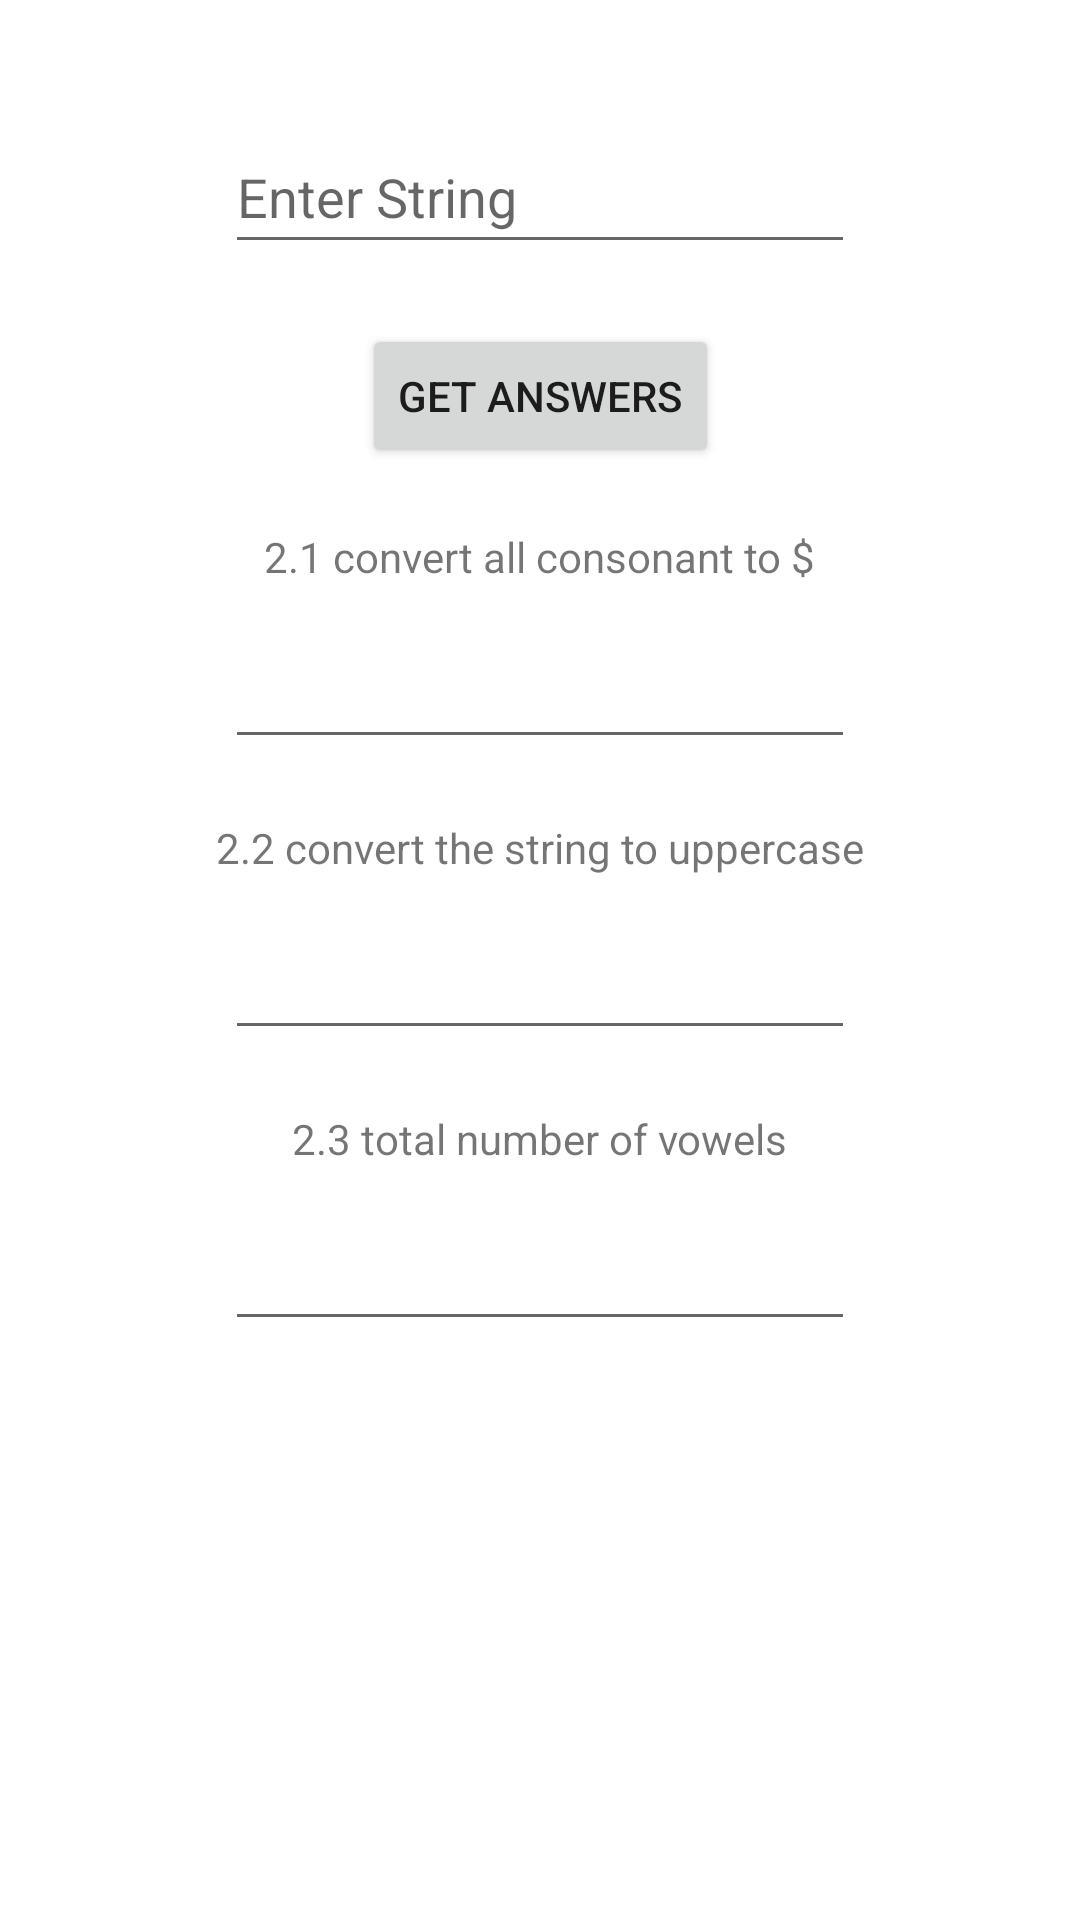

Reconstruct the res/layout file that produces this screen, plus the resources it refers to.
<!-- AndroidManifest.xml: application theme Theme.MidtermProject -->
<!-- res/layout/activity_string_manipulation.xml -->
<?xml version="1.0" encoding="utf-8"?>
<androidx.constraintlayout.widget.ConstraintLayout xmlns:android="http://schemas.android.com/apk/res/android"
    xmlns:app="http://schemas.android.com/apk/res-auto"
    xmlns:tools="http://schemas.android.com/tools"
    android:layout_width="match_parent"
    android:layout_height="match_parent"
    tools:context=".stringmanipulation.StringManipulationActivity">

    <EditText
        android:id="@+id/etStr"
        android:layout_width="wrap_content"
        android:layout_height="wrap_content"
        android:layout_marginTop="40dp"
        android:ems="10"
        android:hint="@string/string_man_act_enter_string"
        android:importantForAutofill="no"
        android:inputType="textPersonName"
        android:minHeight="48dp"
        app:layout_constraintEnd_toEndOf="parent"
        app:layout_constraintStart_toStartOf="parent"
        app:layout_constraintTop_toTopOf="parent"
        tools:ignore="TextContrastCheck" />

    <Button
        android:id="@+id/btnGetAnswers"
        android:layout_width="wrap_content"
        android:layout_height="wrap_content"
        android:layout_marginTop="20dp"
        android:text="@string/string_man_act_get_answers"
        app:layout_constraintEnd_toEndOf="parent"
        app:layout_constraintStart_toStartOf="parent"
        app:layout_constraintTop_toBottomOf="@+id/etStr" />

    <TextView
        android:id="@+id/tvQuestion1"
        android:layout_width="wrap_content"
        android:layout_height="wrap_content"
        android:layout_marginTop="20dp"
        android:text="@string/string_man_act_question_1"
        app:layout_constraintEnd_toEndOf="parent"
        app:layout_constraintStart_toStartOf="parent"
        app:layout_constraintTop_toBottomOf="@+id/btnGetAnswers" />

    <EditText
        android:id="@+id/etQuestion1"
        android:layout_width="wrap_content"
        android:layout_height="wrap_content"
        android:layout_marginTop="10dp"
        android:ems="10"
        android:importantForAutofill="no"
        android:inputType="text"
        android:minHeight="48dp"
        android:editable="false"
        app:layout_constraintEnd_toEndOf="parent"
        app:layout_constraintStart_toStartOf="parent"
        app:layout_constraintTop_toBottomOf="@+id/tvQuestion1"
        tools:ignore="SpeakableTextPresentCheck" />

    <TextView
        android:id="@+id/tvQuestion2"
        android:layout_width="wrap_content"
        android:layout_height="wrap_content"
        android:layout_marginTop="20dp"
        android:text="@string/string_man_act_question_2"
        app:layout_constraintEnd_toEndOf="parent"
        app:layout_constraintStart_toStartOf="parent"
        app:layout_constraintTop_toBottomOf="@+id/etQuestion1" />

    <EditText
        android:id="@+id/etQuestion2"
        android:layout_width="wrap_content"
        android:layout_height="wrap_content"
        android:layout_marginTop="10dp"
        android:ems="10"
        android:importantForAutofill="no"
        android:inputType="text"
        android:minHeight="48dp"
        android:editable="false"
        app:layout_constraintEnd_toEndOf="parent"
        app:layout_constraintStart_toStartOf="parent"
        app:layout_constraintTop_toBottomOf="@+id/tvQuestion2"
        tools:ignore="SpeakableTextPresentCheck" />

    <TextView
        android:id="@+id/tvQuestion3"
        android:layout_width="wrap_content"
        android:layout_height="wrap_content"
        android:layout_marginTop="20dp"
        android:text="@string/string_man_act_question_3"
        app:layout_constraintEnd_toEndOf="parent"
        app:layout_constraintStart_toStartOf="parent"
        app:layout_constraintTop_toBottomOf="@+id/etQuestion2" />

    <EditText
        android:id="@+id/etQuestion3"
        android:layout_width="wrap_content"
        android:layout_height="wrap_content"
        android:layout_marginTop="10dp"
        android:ems="10"
        android:importantForAutofill="no"
        android:inputType="text"
        android:minHeight="48dp"
        android:editable="false"
        app:layout_constraintEnd_toEndOf="parent"
        app:layout_constraintStart_toStartOf="parent"
        app:layout_constraintTop_toBottomOf="@+id/tvQuestion3"
        tools:ignore="SpeakableTextPresentCheck" />

</androidx.constraintlayout.widget.ConstraintLayout>
<!-- resources referenced by this layout -->
<resources>
  <string name="string_man_act_enter_string">Enter String</string>
  <string name="string_man_act_get_answers">Get Answers</string>
  <string name="string_man_act_question_1">2.1 convert all consonant to $</string>
  <string name="string_man_act_question_2">2.2 convert the string to uppercase</string>
  <string name="string_man_act_question_3">2.3 total number of vowels</string>
  <style name="Theme.MidtermProject" parent="Theme.MaterialComponents.DayNight.DarkActionBar">
          
          <item name="colorPrimary">@color/purple_500</item>
          <item name="colorPrimaryVariant">@color/purple_700</item>
          <item name="colorOnPrimary">@color/white</item>
          
          <item name="colorSecondary">@color/teal_200</item>
          <item name="colorSecondaryVariant">@color/teal_700</item>
          <item name="colorOnSecondary">@color/black</item>
          
          <item name="android:statusBarColor" tools:targetApi="l">?attr/colorPrimaryVariant</item>
          <item name="android:windowAnimationStyle">@style/CustomActivityAnimation</item>
          
      </style>
  <style name="CustomActivityAnimation" parent="@android:style/Animation.Activity">
          <item name="android:activityOpenEnterAnimation">@anim/slide_in_right</item>
          <item name="android:activityOpenExitAnimation">@anim/slide_out_left</item>
          <item name="android:activityCloseEnterAnimation">@anim/slide_in_left</item>
          <item name="android:activityCloseExitAnimation">@anim/slide_out_right</item>
      </style>
  <!-- not gathered from this repository: default colours our renderer supplied (Android Studio template values) -->
  <color name="purple_500">#FF6200EE</color>
  <color name="purple_700">#FF3700B3</color>
  <color name="teal_200">#FF03DAC5</color>
  <color name="teal_700">#FF018786</color>
  <color name="black">#FF000000</color>
  <color name="white">#FFFFFFFF</color>
</resources>
